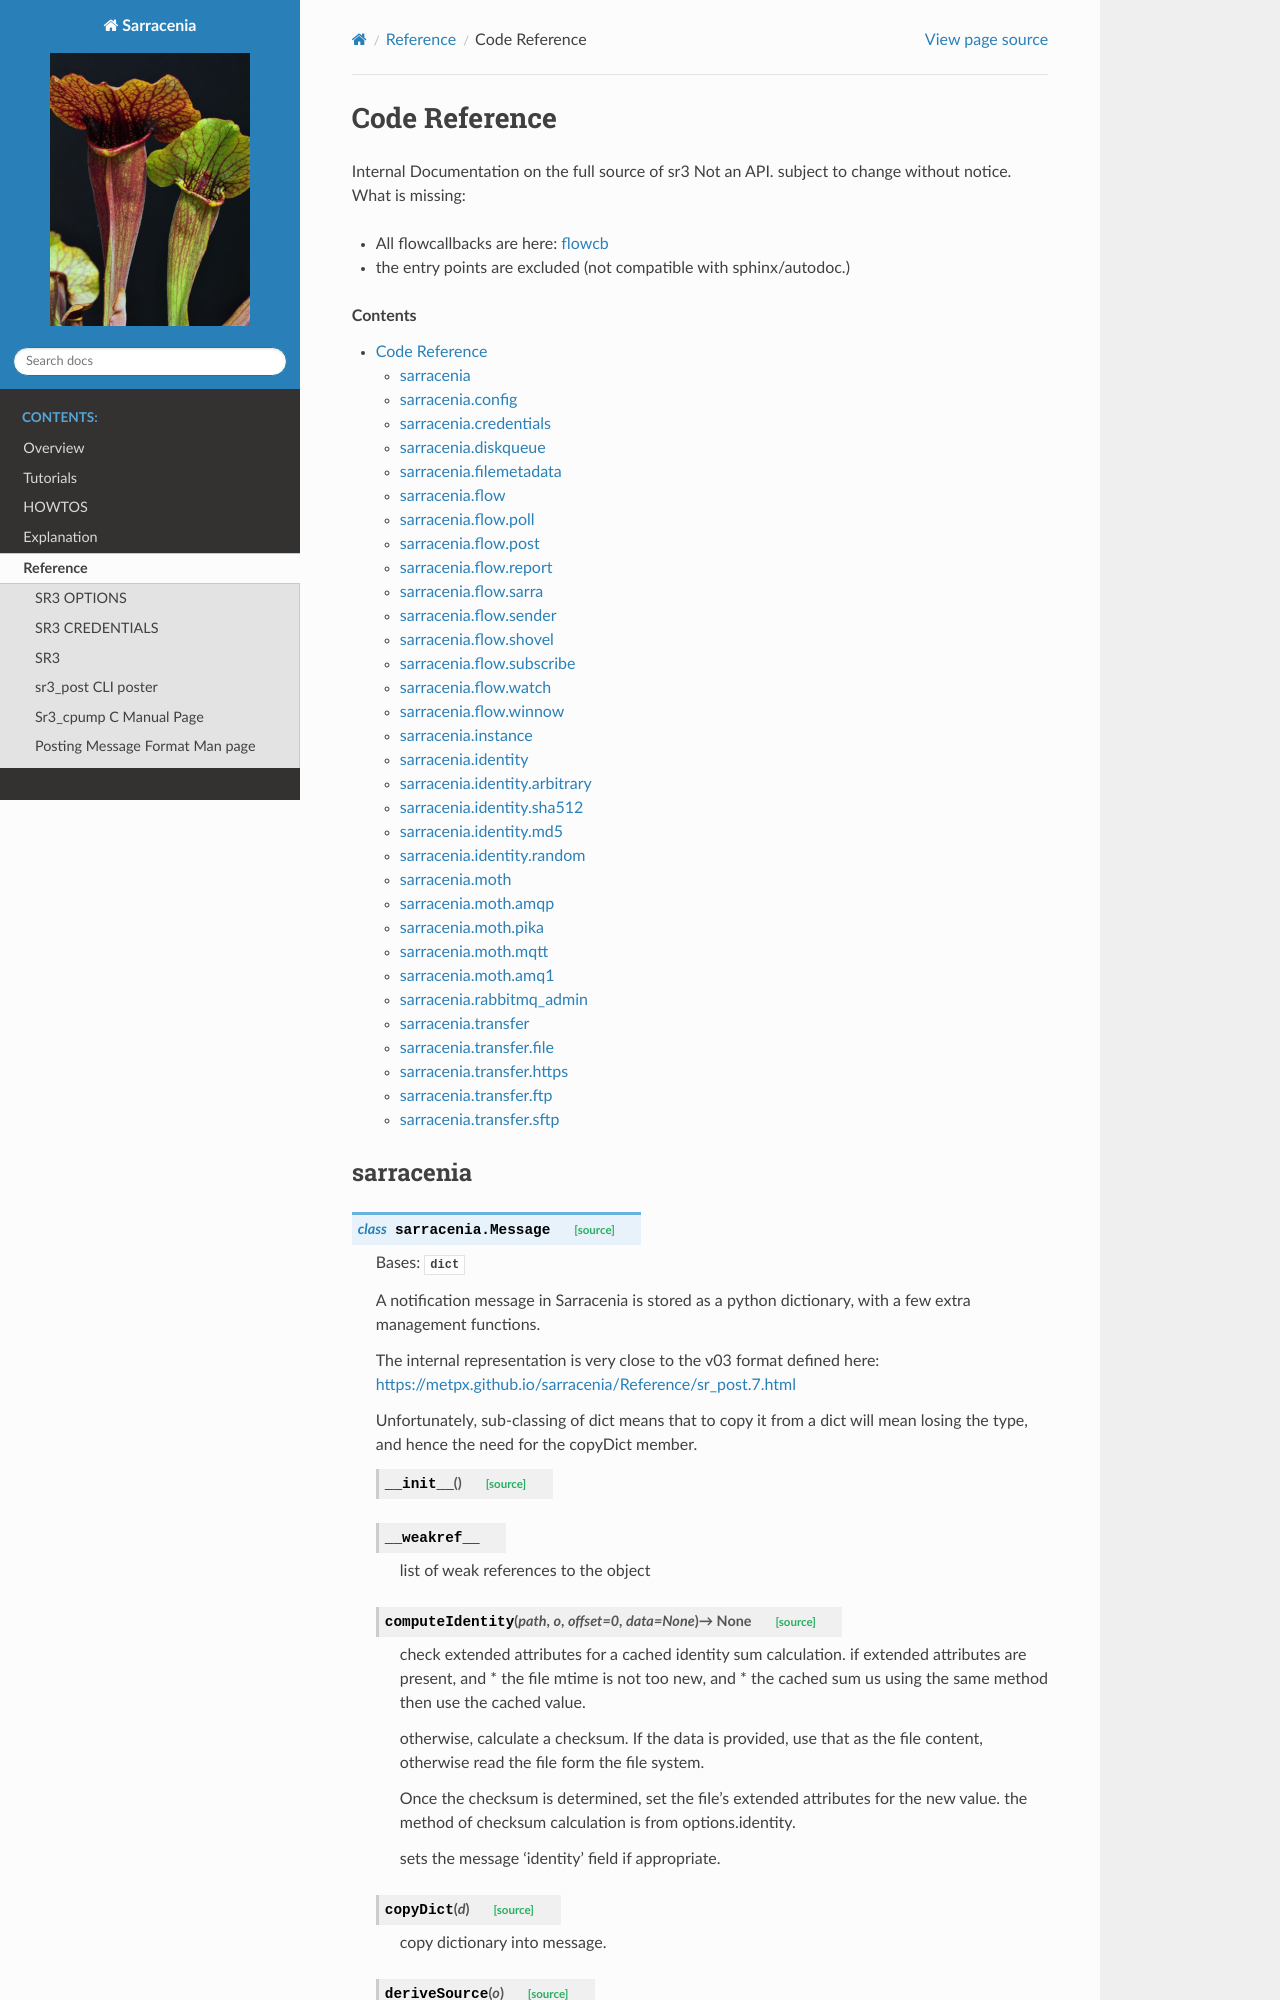

repository: MetPX/sarracenia · page: Reference/code.html · generator: sphinx



.. _code-reference:

==============
Code Reference
==============

Internal Documentation on the full source of sr3
Not an API. subject to change without notice.
What is missing:

* All flowcallbacks are here: `flowcb <flowcb.html>`_
* the entry points are excluded (not compa
